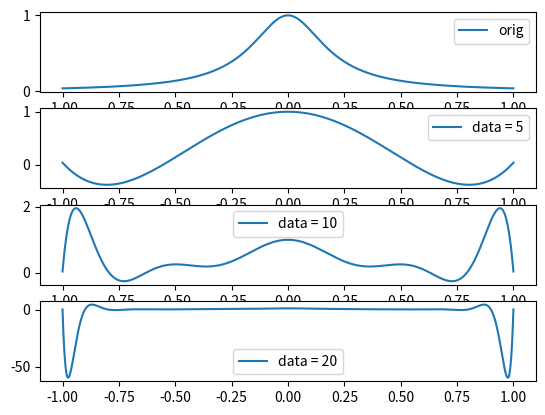

Python code for this plot:
import numpy as np
import matplotlib.pyplot as plt

def func(_x):
    return 1 / (1 + 25 * (_x ** 2))

def lagrange(_x, _dataX, _dataY):
    l = 0
    L = 0
    for i in range(len(_dataX)):
        l = base(i, _x, _dataX) / base(i, _dataX[i], _dataX)
        L += _dataY[i] * l
    return L

def base(_i, _x, _dataX):
    l = 1
    for k in range(len(_dataX)):
        if _i != k:
            l *= _x - _dataX[k]
    return l

def main():
    xa = -1.0
    xb = 1.0

    step = (xb - xa) / 1000
    x = np.arange(xa, xb + step, step)
    y = func(x)

    step = (xb - xa) / 4
    dataX1 = np.arange(xa, xb + step, step)
    dataY1 = func(dataX1)
    L1 = lagrange(x, dataX1, dataY1)

    step = (xb - xa) / 10
    dataX2 = np.arange(xa, xb + step, step)
    dataY2 = func(dataX2)
    L2 = lagrange(x, dataX2, dataY2)
    
    step = (xb - xa) / 20
    dataX3 = np.arange(xa, xb + step, step)
    dataY3 = func(dataX3)
    L3 = lagrange(x, dataX3, dataY3)

    plt.subplot(411)
    plt.plot(x, y, label="orig")
    plt.legend()
    plt.subplot(412)
    plt.plot(x, L1, label='data = 5')
    plt.legend()
    plt.subplot(413)
    plt.plot(x, L2, label='data = 10')
    plt.legend()
    plt.subplot(414)
    plt.plot(x, L3, label='data = 20')
    plt.legend()
    plt.show()

if __name__ == '__main__':
    main()
